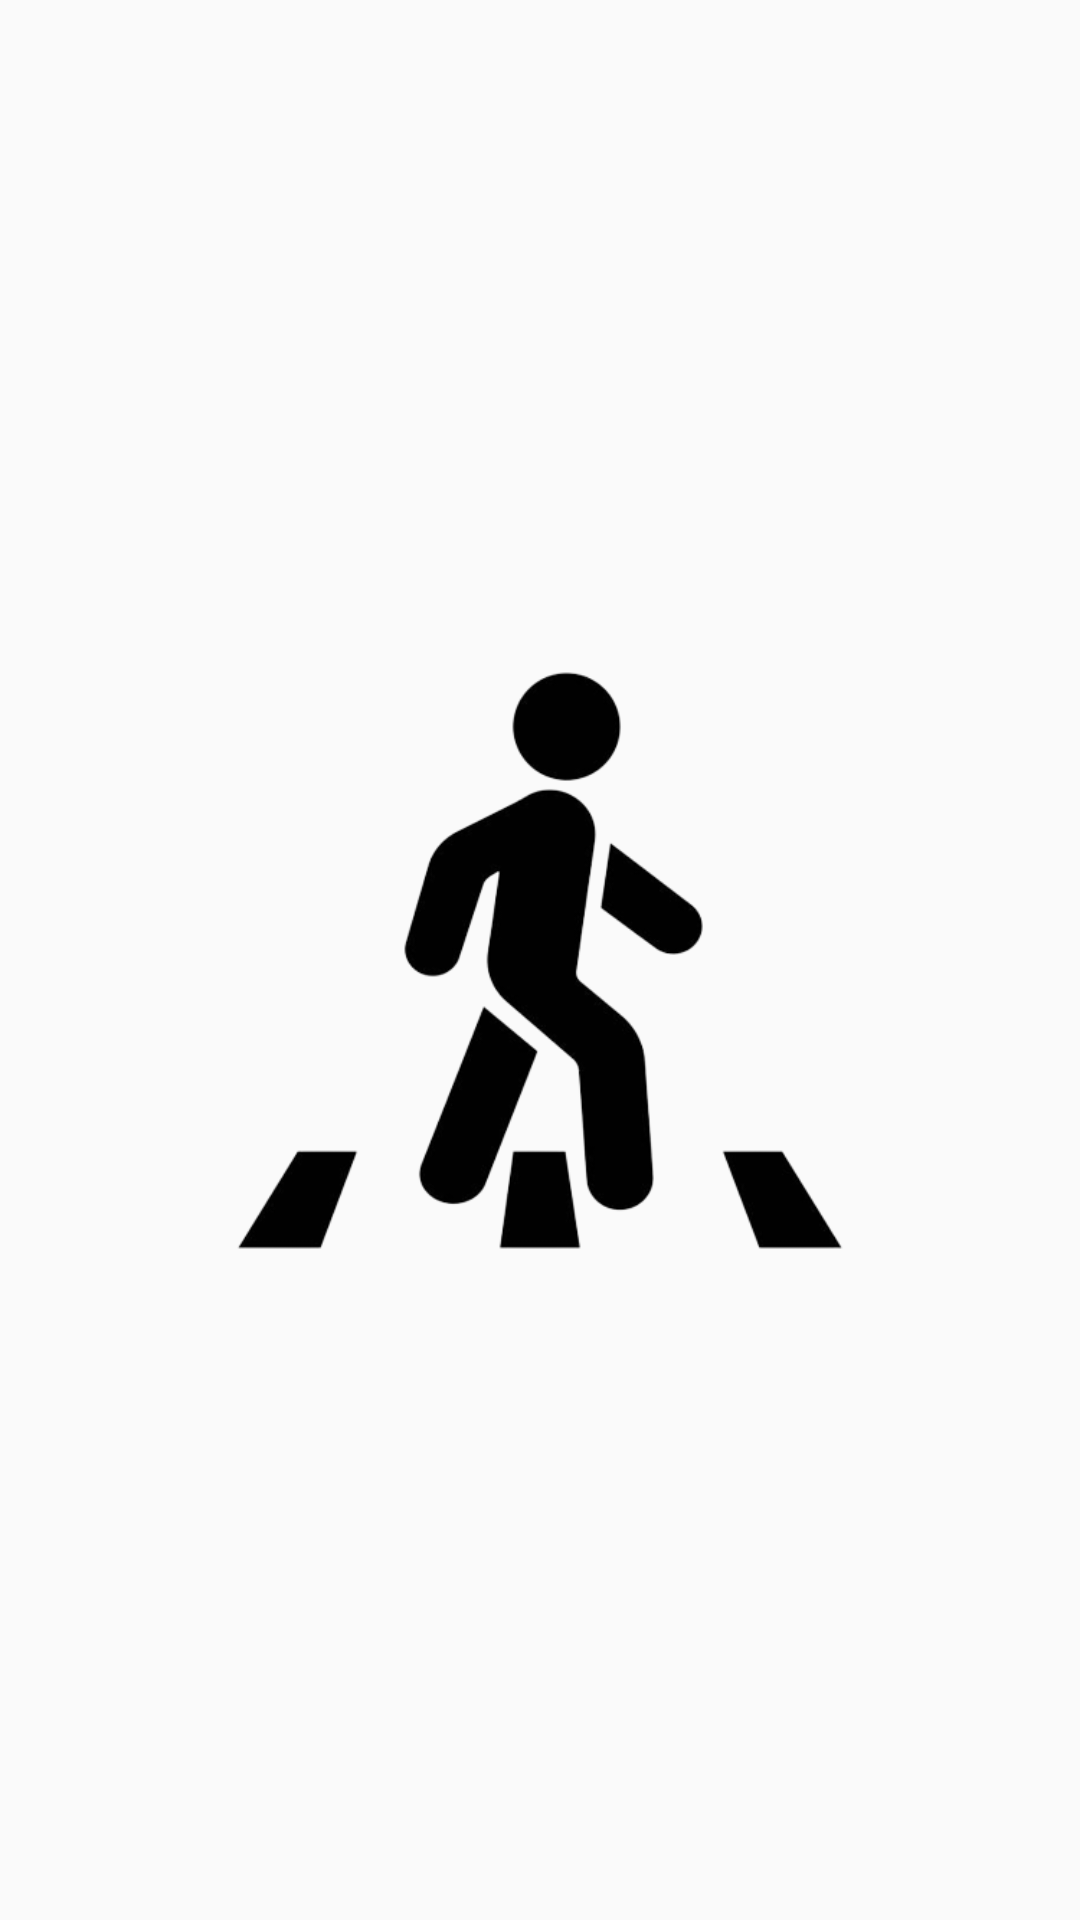

Layout XML and referenced resources for this Android screen:
<!-- AndroidManifest.xml: application theme Theme.NaverMap -->
<!-- res/layout/activity_splash.xml -->
<?xml version="1.0" encoding="utf-8"?>
<androidx.constraintlayout.widget.ConstraintLayout xmlns:android="http://schemas.android.com/apk/res/android"
    xmlns:app="http://schemas.android.com/apk/res-auto"
    xmlns:tools="http://schemas.android.com/tools"
    android:layout_width="match_parent"
    android:layout_height="match_parent"
    android:background="@color/mainColor"
    tools:context=".login.SplashActivity">

    <ImageView
        android:layout_width="240dp"
        android:layout_height="257dp"
        android:src="@drawable/logo"
        app:layout_constraintBottom_toBottomOf="parent"
        app:layout_constraintEnd_toEndOf="parent"
        app:layout_constraintStart_toStartOf="parent"
        app:layout_constraintTop_toTopOf="parent" />

</androidx.constraintlayout.widget.ConstraintLayout>
<!-- resources referenced by this layout -->
<resources>
  <!-- drawable logo: png bitmap (drawable, 36304 bytes) -->
  <style name="Theme.NaverMap" parent="Base.Theme.NaverMap" />
  <style name="Base.Theme.NaverMap" parent="Theme.AppCompat.Light">
          <item name="windowNoTitle">true</item>
          <item name="android:windowTranslucentStatus">true</item> 
          
          
      </style>
</resources>
